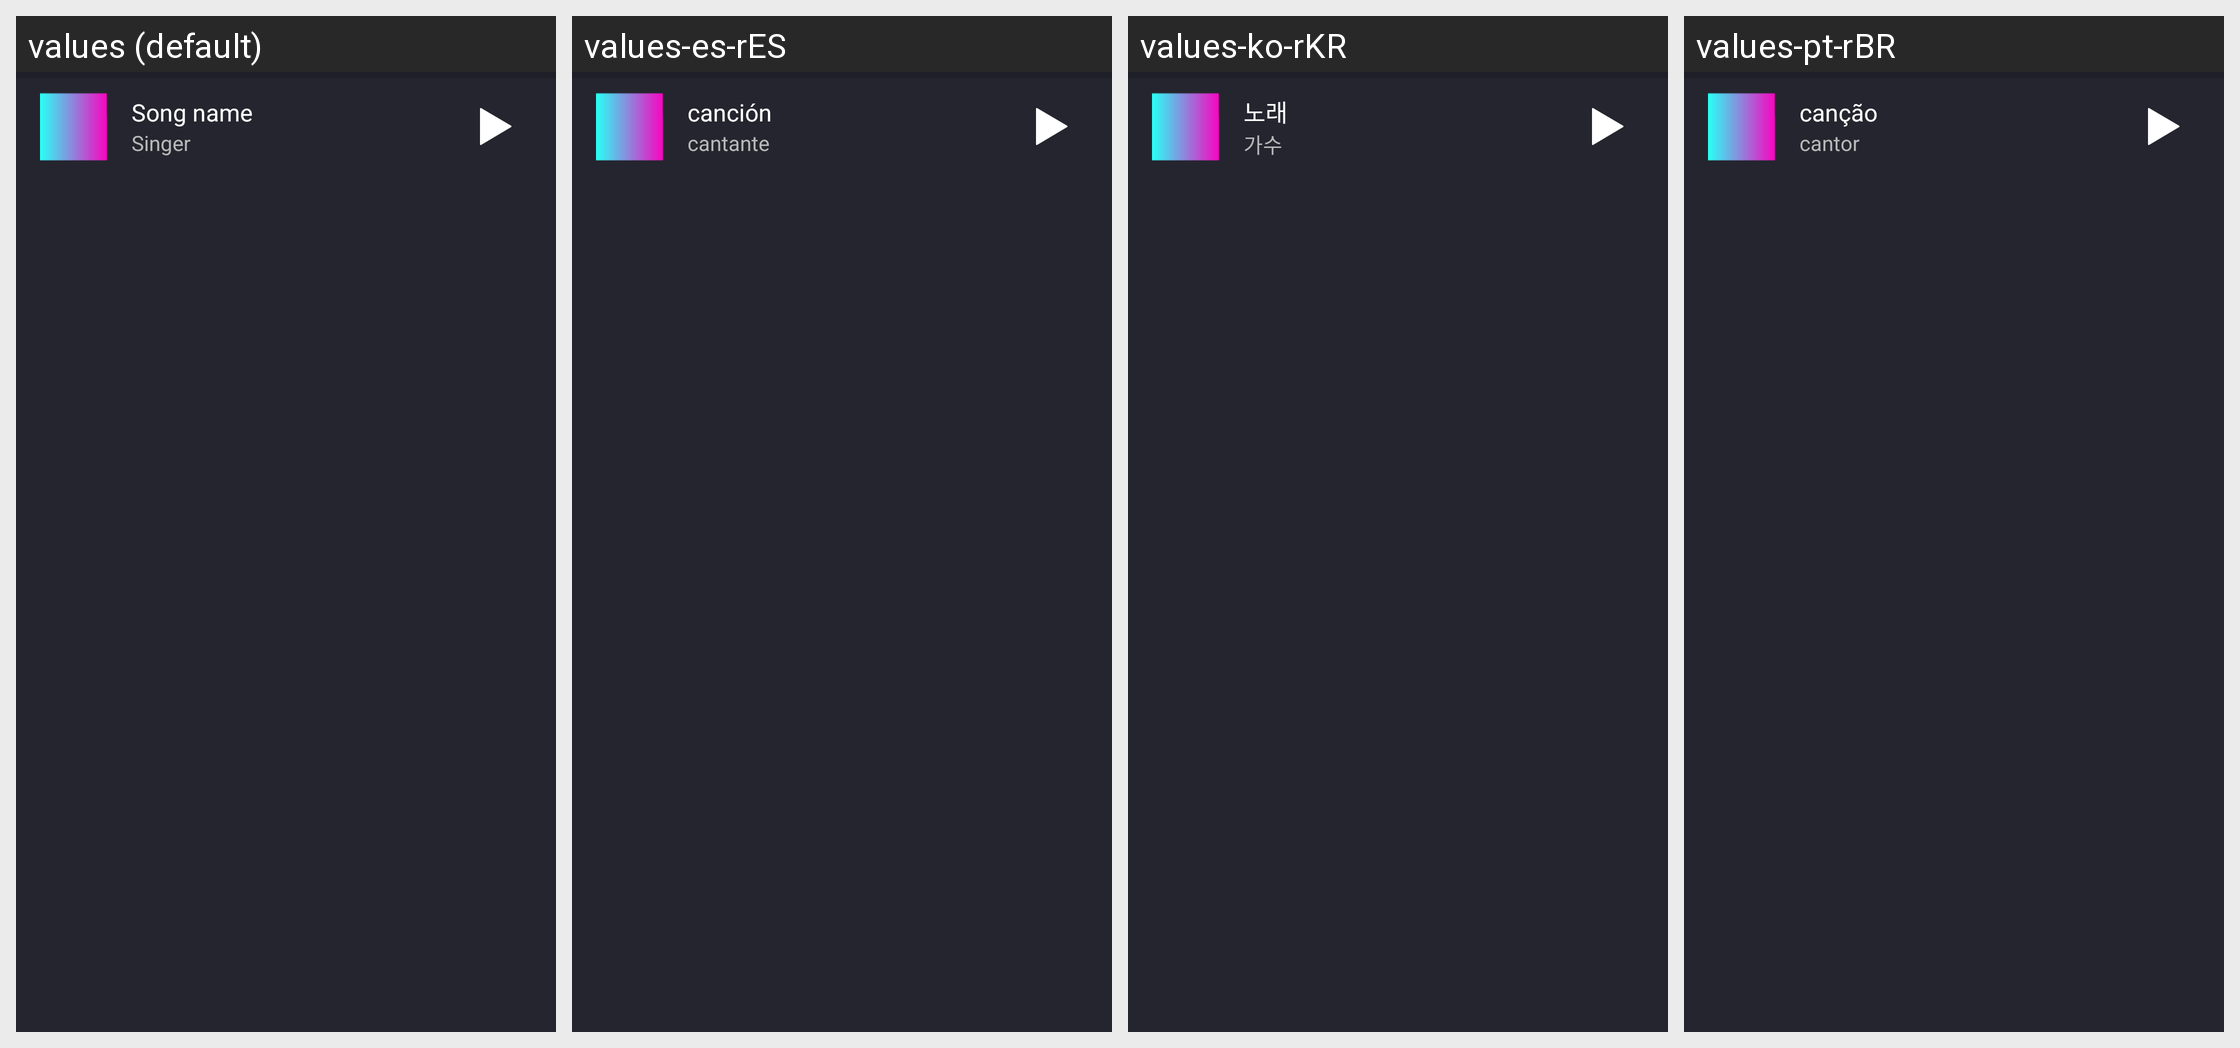

The Android screen above is rendered under several locales of the same app. Produce the string resources it draws, with the default and per-locale values.
Android screen res/layout/music_bottom_control.xml rendered under 4 locales, left to right: values (default), values-es-rES, values-ko-rKR, values-pt-rBR. Device: Nexus 5 (rendered at 1080×1920; each locale shown at half size, 540×960, under a caption strip naming it); theme AppTheme.
Other locales in the repository, not shown: values-de-rDE, values-fr-rFR, values-it-rIT, values-ja-rJP, values-nl-rNL, values-pl-rPL, values-ru-rRU, values-zh-rCN.
Strings drawn on this screen, with the default value and each locale's value (text and hints the layout hard-codes, and strings that could not be matched under every locale, appear in the picture but are not listed):

song_name
  values: Song name
  values-es-rES: canción
  values-ko-rKR: 노래
  values-pt-rBR: canção

singer
  values: Singer
  values-es-rES: cantante
  values-ko-rKR: 가수
  values-pt-rBR: cantor
